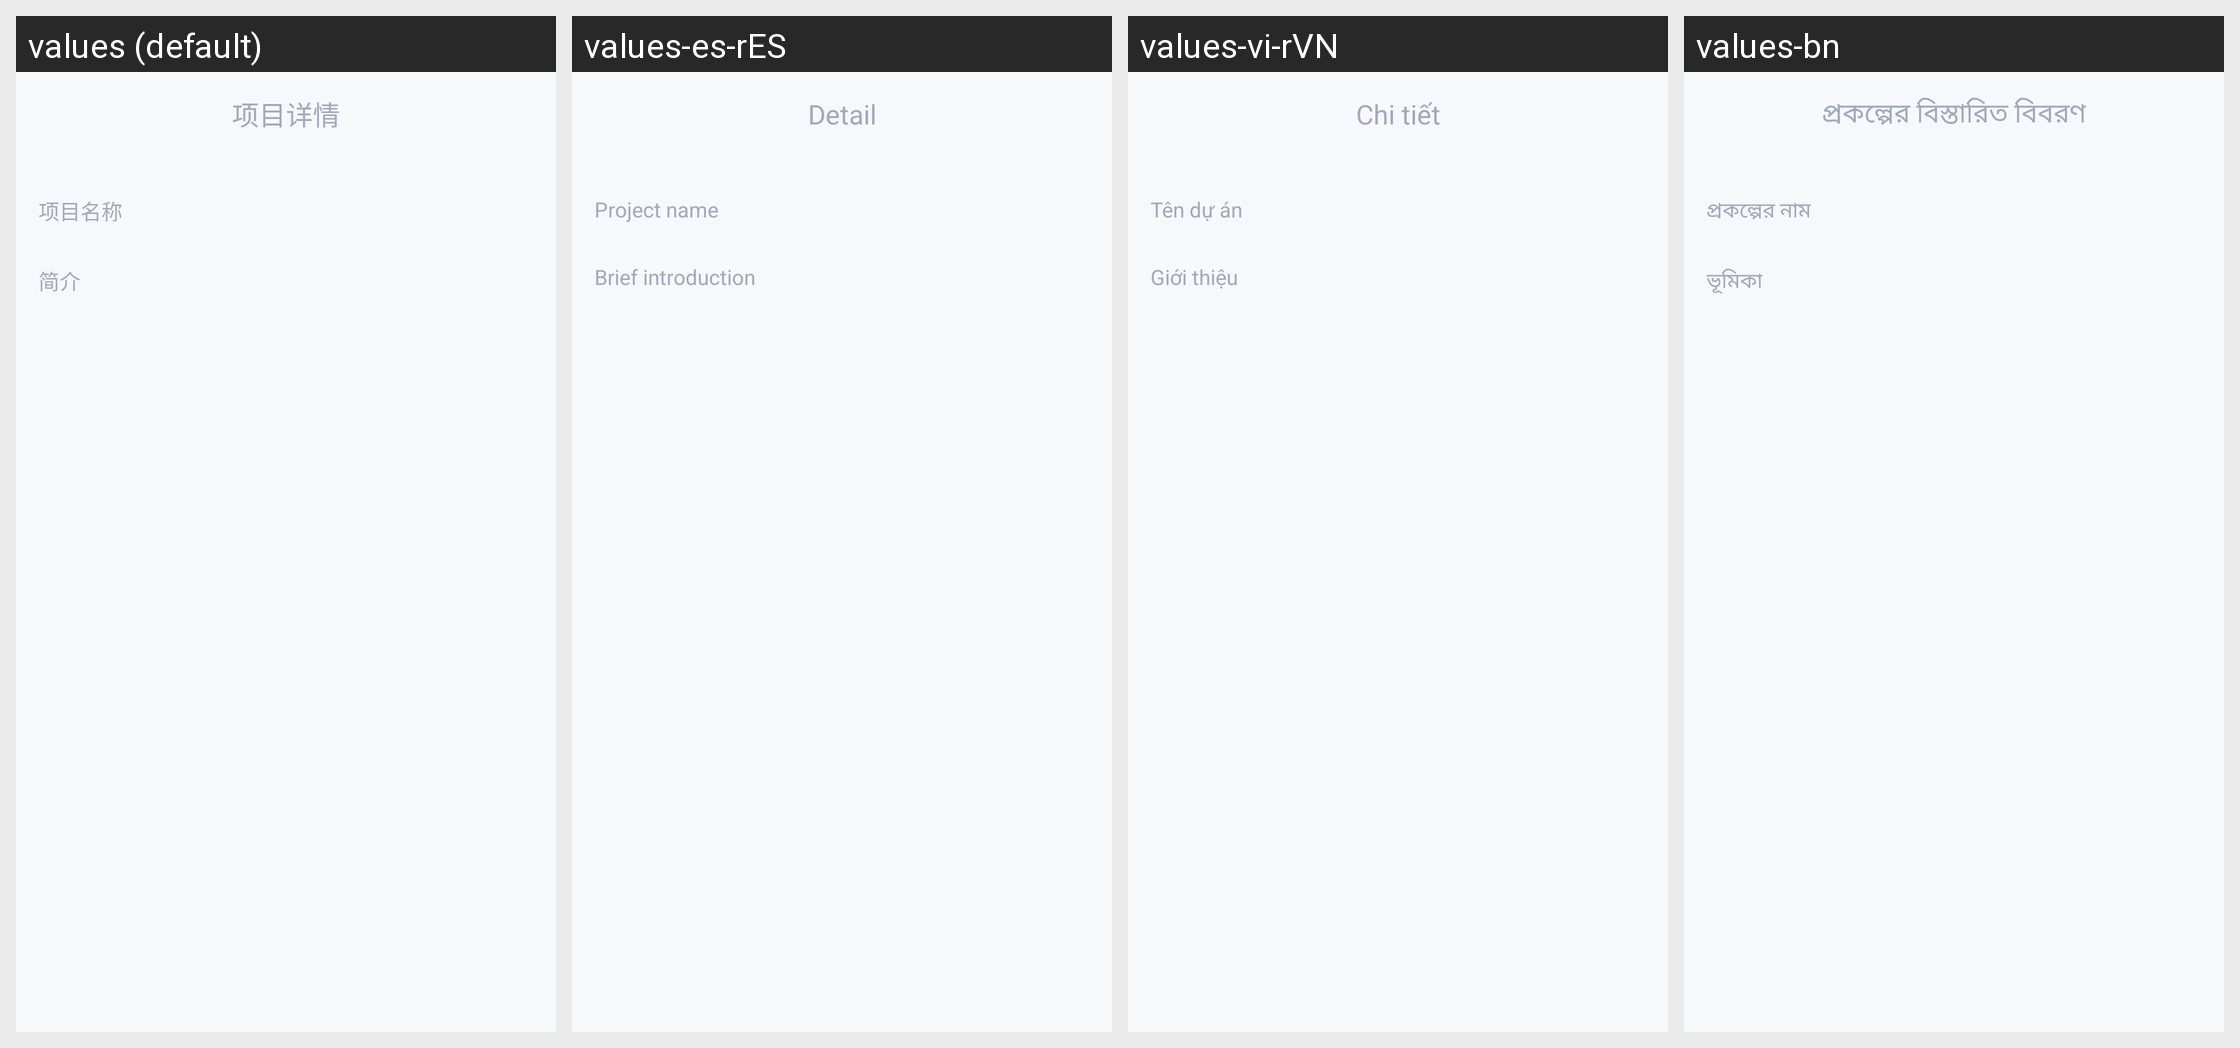

Locale-by-locale string values for the Android screen shown in this grid:
Android screen res/layout/activity_project_description.xml rendered under 4 locales, left to right: values (default), values-es-rES, values-vi-rVN, values-bn. Device: Nexus 5 (rendered at 1080×1920; each locale shown at half size, 540×960, under a caption strip naming it); theme AppTheme.
Other locales in the repository, not shown: values-ar, values-de, values-fr, values-hi-rIN, values-ja-rJP, values-ko-rKR, values-pt, values-ru, values-th, values-tr, values-ur, values-zh, values-zh-rTW.
Strings drawn on this screen, with the default value and each locale's value (text and hints the layout hard-codes, and strings that could not be matched under every locale, appear in the picture but are not listed):

pos_string_detail
  values: 项目详情
  values-es-rES: Detail
  values-vi-rVN: Chi tiết
  values-bn: প্রকল্পের বিস্তারিত বিবরণ

pos_string_projectName
  values: 项目名称
  values-es-rES: Project name
  values-vi-rVN: Tên dự án
  values-bn: প্রকল্পের নাম

pos_string_introduction
  values: 简介
  values-es-rES: Brief introduction
  values-vi-rVN: Giới thiệu
  values-bn: ভূমিকা
